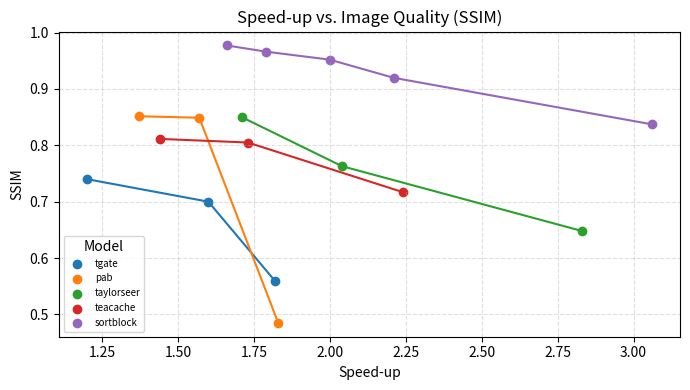

Write Python code to recreate this figure.
import os
import matplotlib
import matplotlib.pyplot as plt

# ---------- 鏁版嵁 ----------
records = [
    # ("tgate",                     1.20, 0.740),
    # ("pab",                       1.57, 0.8516),
    # ("blockdance",                     2.10, 0.858),
    # ("teacache",                  1.73, 0.797),
    # ("firstblock_taylorseer 0.07", 2.03, 0.917),
    # ("firstblock_taylorseer 0.14", 3.26, 0.799),
    # ("teablockcache 0.0", 0.93, 1.0),
    # ("teablockcache 0.3", 1.34, 0.9833),
    # ("teablockcache 0.9", 1.66, 0.9385),
    # ("teablockcache_taylor 2", 3.54, 0.7663),
    # ("teablockcache_taylor 1", 2.72, 0.8665),
    # ("teablockcache_taylor 0.5", 2.00, 0.9364),
    # ("sortblockcache", 1.66, 0.95176),
    # ("sortblockcache-fit-taylor", 1.81, 0.9520),
    # ("sortblockcache-fit-taylor", 2.00, 0.9520),
    # ("sortblockcache-fit-taylor", 2.307, 0.91),
    # ("sortblockcache-fit-taylor", 2.88, 0.84326),
    # ("sortblockcache-fit-taylor", 3.06, 0.83731),
    # ("tgate",                     1.20, 0.740),
    # ("pab",                       1.57, 0.8516),
    # ("blockdance",                     2.10, 0.858),
    # ("teacache",                  1.73, 0.797),
    # ("firstblock_taylorseer 0.07", 2.03, 0.917),
    # ("firstblock_taylorseer 0.14", 3.26, 0.799),
    # ("teablockcache 0.0", 0.93, 1.0),
    # ("teablockcache 0.3", 1.34, 0.9833),
    # ("teablockcache 0.9", 1.66, 0.9385),
    # ("teablockcache_taylor 2", 3.54, 0.7663),
    # ("teablockcache_taylor 1", 2.72, 0.8665),
    # ("teablockcache_taylor 0.5", 2.00, 0.9364),
    # ("sortblockcache", 1.66, 0.95176),
    # ("sortblockcache-fit-taylor", 1.81, 0.9520),
    # ("sortblockcache-fit-taylor", 2.00, 0.9520),
    # ("sortblockcache-fit-taylor", 2.307, 0.91),
    # # ("sortblockcache-fit-taylor", 2.88, 0.84326),
    # ("sortblockcache-fit-taylor", 3.06, 0.83731),
    ("tgate",                     1.20, 0.740),
    ("tgate",                     1.60, 0.7),
    ("tgate",                     1.82, 0.559),
    ("pab",                       1.37, 0.8516),
    ("pab",                       1.57, 0.849),
    ("pab",                       1.83, 0.485),
    ("taylorseer",                     1.71, 0.850),
    ("taylorseer",                     2.04, 0.763),
    ("taylorseer",                     2.83, 0.648),
    ("teacache",                  1.44, 0.8114),
    ("teacache",                  1.73, 0.805),
    ("teacache",                  2.24, 0.717),
    ("sortblock", 1.66, 0.97727),
    ("sortblock", 1.79, 0.96618),
    ("sortblock", 2.00, 0.9520),
    ("sortblock", 2.21, 0.91984),
    # ("sortblockcache-fit-taylor", 2.88, 0.84326),
    ("sortblock", 3.06, 0.83731),
]
# --------------------------

# 鏃犲浘褰㈢晫闈㈡椂鍒囨崲鍒伴潪浜や簰鍚庣
if os.environ.get("DISPLAY", "") == "":
    matplotlib.use("Agg")

# 鎸夋ā鍨嬪垎缁�
groups = {}
for full_name, spd, ssim in records:
    base = full_name.split()[0]          # 鍙栫┖鏍煎墠閮ㄥ垎浣滀负鈥滄ā鍨嬪悕鈥�
    groups.setdefault(base, []).append((spd, ssim, full_name))

fig, ax = plt.subplots(figsize=(7, 4))

for base, pts in groups.items():
    pts.sort(key=lambda x: x[0])         # 鎸夊姞閫熸瘮鍗囧簭锛屼究浜庣敾绾�
    xs = [p[0] for p in pts]
    ys = [p[1] for p in pts]

    scatter = ax.scatter(xs, ys, label=base)     # 鏁ｇ偣
    if len(pts) > 1:
        ax.plot(xs, ys, color=scatter.get_facecolors()[0])  # 杩炵嚎

    # for x, y, lbl in pts:               # 缁欐瘡鐐瑰姞瀹屾暣鏍囩
    #     ax.text(x, y, lbl, fontsize=8, ha="right", va="bottom")

ax.set_xlabel("Speed-up")
ax.set_ylabel("SSIM")
ax.set_title("Speed-up vs. Image Quality (SSIM)")
ax.grid(True, linestyle="--", alpha=0.4)
ax.legend(title="Model", fontsize=7)
plt.tight_layout()

# 鏈� / 鏃� GUI 鐨勪袱绉嶈緭鍑烘柟寮�
if matplotlib.get_backend() == "Agg":
    out_file = "accel_vs_ssim.png"
    plt.savefig(out_file, dpi=150)
    print(f"鏃犲浘褰㈢晫闈細鍥惧凡淇濆瓨涓� {out_file}")
else:
    plt.show()
